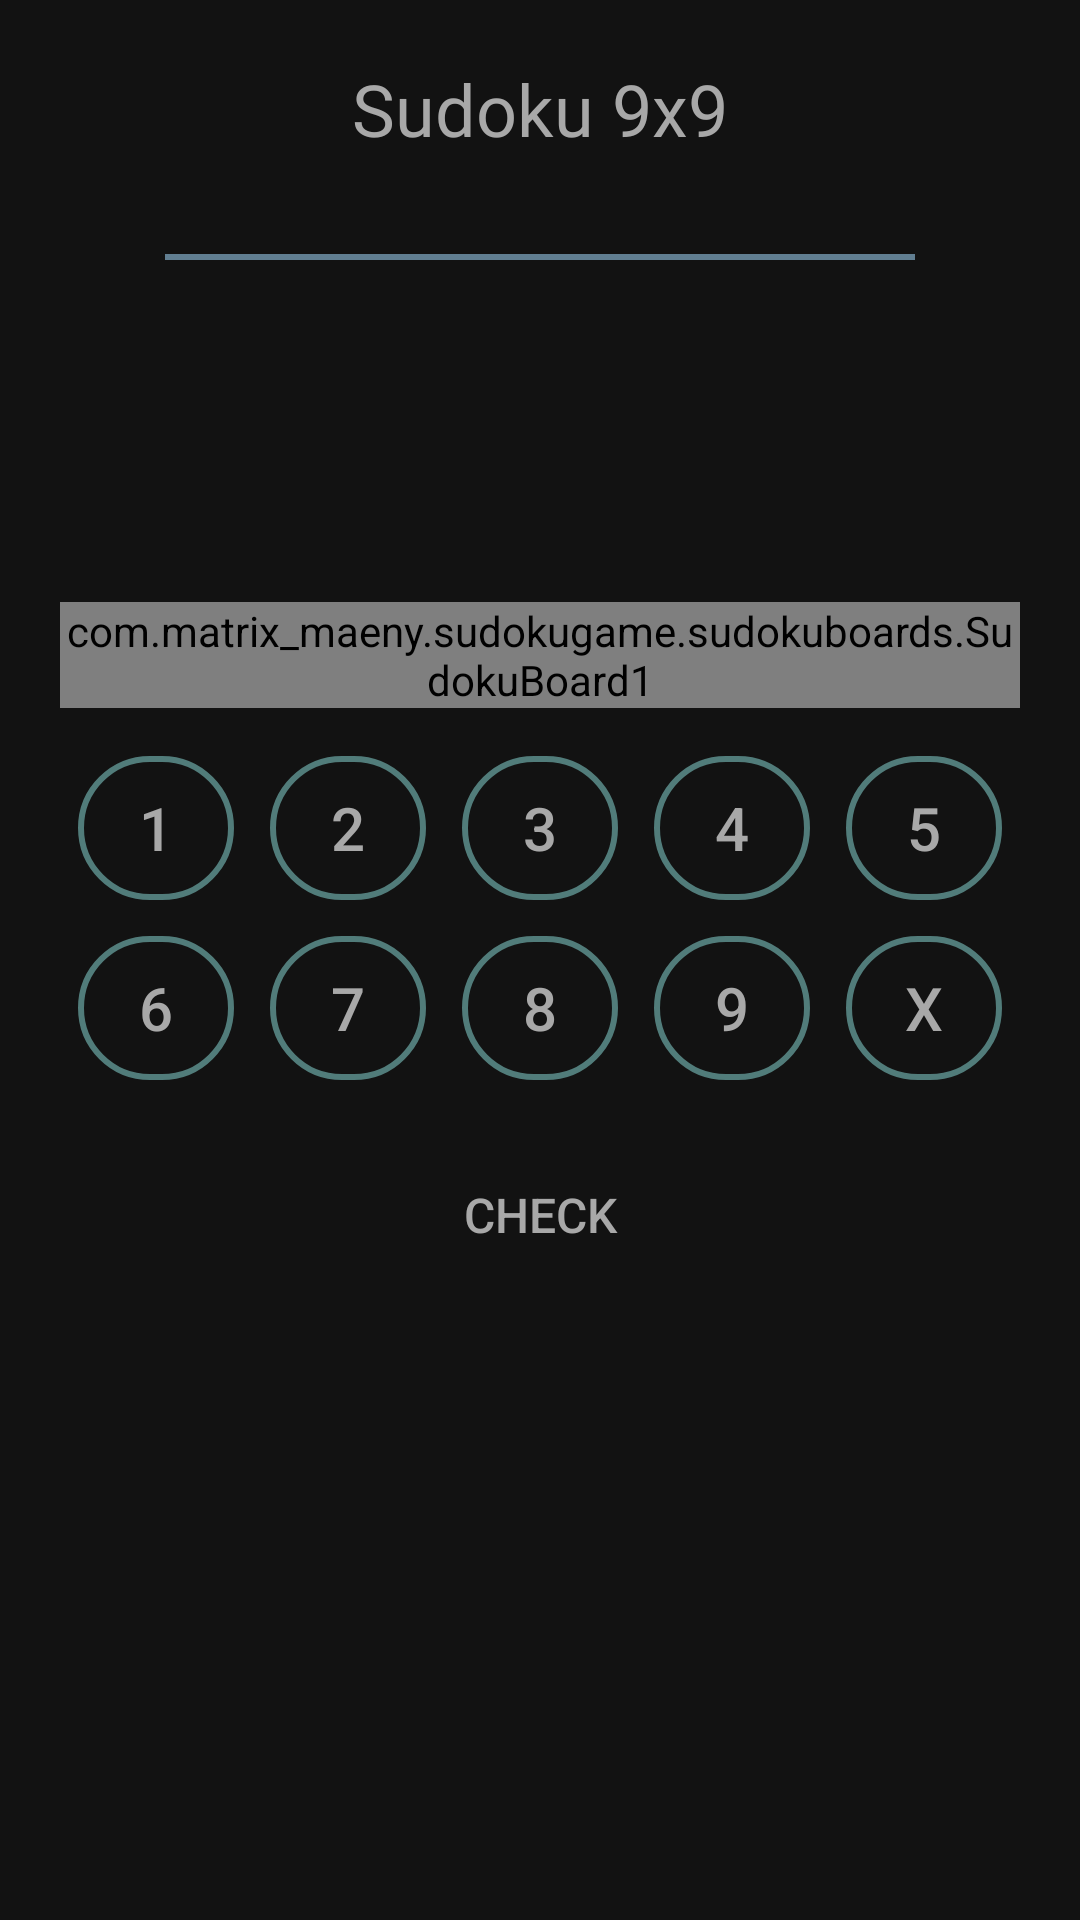

Android layout source for this screen:
<!-- AndroidManifest.xml: application theme Theme.SudokuGame -->
<!-- res/layout/activity_sudoku9x9_game.xml -->
<?xml version="1.0" encoding="utf-8"?>
<androidx.constraintlayout.widget.ConstraintLayout xmlns:android="http://schemas.android.com/apk/res/android"
    xmlns:custom="http://schemas.android.com/apk/res-auto"
    xmlns:tools="http://schemas.android.com/tools"
    android:layout_width="match_parent"
    android:layout_height="match_parent"
    android:background="@color/mainBackground1"
    android:padding="20dp"
    tools:context=".activities.Sudoku9x9GameActivity">

    <TextView
        android:id="@+id/gameHeading9x9"
        android:layout_width="wrap_content"
        android:layout_height="wrap_content"
        android:fontFamily="@font/aclonica"
        android:text="@string/sudoku9x9"
        android:textColor="@color/sudokuTextColor"
        android:textSize="24sp"
        android:textStyle="normal"
        custom:layout_constraintBottom_toTopOf="@+id/sudokuBoard1"
        custom:layout_constraintEnd_toEndOf="@+id/sudokuBoard1"
        custom:layout_constraintHorizontal_bias="0.5"
        custom:layout_constraintStart_toStartOf="@+id/sudokuBoard1"
        custom:layout_constraintTop_toTopOf="parent"
        custom:layout_constraintVertical_bias="0.0" />

    <View
        android:id="@+id/view"
        android:layout_width="250dp"
        android:layout_height="2dp"
        android:background="#617E91"
        custom:layout_constraintBottom_toTopOf="@+id/sudokuBoard1"
        custom:layout_constraintEnd_toEndOf="@+id/gameHeading9x9"
        custom:layout_constraintStart_toStartOf="@+id/gameHeading9x9"
        custom:layout_constraintTop_toBottomOf="@+id/gameHeading9x9"
        custom:layout_constraintVertical_bias="0.22000003" />

    <com.matrix_maeny.sudokugame.sudokuboards.SudokuBoard1
        android:id="@+id/sudokuBoard1"
        android:layout_width="wrap_content"
        android:layout_height="wrap_content"
        custom:bordersColor="@color/colorTeal"
        custom:cellFillColor="@color/cellFillColor1"
        custom:letterSolvedColor="@color/solvedColor"
        custom:cellHighlightedColor="@color/clearButtonFillColor"
        custom:layout_constraintBottom_toBottomOf="parent"
        custom:layout_constraintEnd_toEndOf="parent"
        custom:layout_constraintHorizontal_bias="0.5"
        custom:layout_constraintStart_toStartOf="parent"
        custom:layout_constraintTop_toTopOf="parent"
        custom:layout_constraintVertical_bias="0.32"
        custom:letterColor="@color/sudokuTextColor" />

    <ScrollView
        android:layout_width="0dp"
        android:layout_height="0dp"
        custom:layout_constraintBottom_toBottomOf="parent"
        custom:layout_constraintEnd_toEndOf="@+id/sudokuBoard1"
        custom:layout_constraintHorizontal_bias="0.5"
        custom:layout_constraintStart_toStartOf="@+id/sudokuBoard1"
        custom:layout_constraintTop_toBottomOf="@+id/sudokuBoard1">

        <LinearLayout
            android:layout_width="match_parent"
            android:layout_height="wrap_content"
            android:orientation="vertical">

            <LinearLayout
                android:id="@+id/linearLayout"
                android:layout_width="match_parent"
                android:layout_height="wrap_content"
                android:layout_marginTop="10dp"
                android:orientation="vertical">

                <LinearLayout
                    android:layout_width="match_parent"
                    android:layout_height="match_parent"
                    android:orientation="horizontal">

                    <androidx.appcompat.widget.AppCompatButton
                        android:id="@+id/btn1"
                        android:layout_width="0dp"
                        android:layout_height="wrap_content"
                        android:layout_margin="6dp"
                        android:layout_weight="1"
                        android:background="@drawable/button_background"
                        android:onClick="Btn1"
                        android:text="@string/one"
                        android:textColor="#A8A8A8"
                        android:textSize="20sp"
                        tools:ignore="UsingOnClickInXml" />

                    <androidx.appcompat.widget.AppCompatButton
                        android:id="@+id/btn2"
                        android:layout_width="0dp"
                        android:layout_height="wrap_content"
                        android:layout_margin="6dp"
                        android:layout_weight="1"
                        android:background="@drawable/button_background"
                        android:onClick="Btn2"
                        android:text="@string/two"
                        android:textColor="#A8A8A8"
                        android:textSize="20sp"
                        tools:ignore="UsingOnClickInXml" />

                    <androidx.appcompat.widget.AppCompatButton
                        android:id="@+id/btn3"
                        android:layout_width="0dp"
                        android:layout_height="wrap_content"
                        android:layout_margin="6dp"
                        android:layout_weight="1"
                        android:background="@drawable/button_background"
                        android:onClick="Btn3"
                        android:text="@string/three"
                        android:textColor="#A8A8A8"
                        android:textSize="20sp"
                        tools:ignore="UsingOnClickInXml" />

                    <androidx.appcompat.widget.AppCompatButton
                        android:id="@+id/btn4"
                        android:layout_width="0dp"
                        android:layout_height="wrap_content"
                        android:layout_margin="6dp"
                        android:layout_weight="1"
                        android:background="@drawable/button_background"
                        android:onClick="Btn4"
                        android:text="@string/four"
                        android:textColor="#A8A8A8"
                        android:textSize="20sp"
                        tools:ignore="UsingOnClickInXml" />

                    <androidx.appcompat.widget.AppCompatButton
                        android:id="@+id/btn5"
                        android:layout_width="0dp"
                        android:layout_height="wrap_content"
                        android:layout_margin="6dp"
                        android:layout_weight="1"
                        android:background="@drawable/button_background"
                        android:onClick="Btn5"
                        android:text="@string/five"
                        android:textColor="#A8A8A8"
                        android:textSize="20sp"
                        tools:ignore="UsingOnClickInXml" />


                </LinearLayout>

                <LinearLayout
                    android:layout_width="match_parent"
                    android:layout_height="match_parent"
                    android:orientation="horizontal">

                    <androidx.appcompat.widget.AppCompatButton
                        android:id="@+id/btn6"
                        android:layout_width="0dp"
                        android:layout_height="wrap_content"
                        android:layout_margin="6dp"
                        android:layout_weight="1"
                        android:background="@drawable/button_background"
                        android:onClick="Btn6"
                        android:text="@string/six"
                        android:textColor="#A8A8A8"
                        android:textSize="20sp"
                        tools:ignore="UsingOnClickInXml" />

                    <androidx.appcompat.widget.AppCompatButton
                        android:id="@+id/btn7"
                        android:layout_width="0dp"
                        android:layout_height="wrap_content"
                        android:layout_margin="6dp"
                        android:layout_weight="1"
                        android:background="@drawable/button_background"
                        android:onClick="Btn7"
                        android:text="@string/seven"
                        android:textColor="#A8A8A8"
                        android:textSize="20sp"
                        tools:ignore="UsingOnClickInXml" />

                    <androidx.appcompat.widget.AppCompatButton
                        android:id="@+id/btn8"
                        android:layout_width="0dp"
                        android:layout_height="wrap_content"
                        android:layout_margin="6dp"
                        android:layout_weight="1"
                        android:background="@drawable/button_background"
                        android:onClick="Btn8"
                        android:text="@string/eight"
                        android:textColor="#A8A8A8"
                        android:textSize="20sp"
                        tools:ignore="UsingOnClickInXml" />

                    <androidx.appcompat.widget.AppCompatButton
                        android:id="@+id/btn9"
                        android:layout_width="0dp"
                        android:layout_height="wrap_content"
                        android:layout_margin="6dp"
                        android:layout_weight="1"
                        android:background="@drawable/button_background"
                        android:onClick="Btn9"
                        android:text="@string/nine"
                        android:textColor="#A8A8A8"
                        android:textSize="20sp"
                        tools:ignore="UsingOnClickInXml" />

                    <androidx.appcompat.widget.AppCompatButton
                        android:id="@+id/btnClearBox9x9"
                        android:layout_width="0dp"
                        android:layout_height="wrap_content"
                        android:layout_margin="6dp"
                        android:layout_weight="1"
                        android:background="@drawable/button_background"
                        android:onClick="BtnX"
                        android:text="@string/x"
                        android:textColor="#A8A8A8"
                        android:textSize="20sp"
                        tools:ignore="UsingOnClickInXml" />

                </LinearLayout>
            </LinearLayout>

            <LinearLayout
                android:layout_width="match_parent"
                android:layout_height="match_parent"
                android:orientation="horizontal">

                <androidx.appcompat.widget.AppCompatButton
                    android:id="@+id/check_btn_9x9"
                    android:layout_width="0dp"
                    android:layout_height="wrap_content"
                    android:layout_gravity="center|left"
                    android:layout_margin="15dp"
                    android:layout_weight="1"
                    android:background="@drawable/clear_button_background"
                    android:onClick="BtnCheck"
                    android:text="@string/check"
                    android:textColor="#A8A8A8"
                    android:textSize="16sp"
                    custom:layout_constraintBottom_toBottomOf="parent"
                    custom:layout_constraintEnd_toEndOf="@+id/linearLayout"
                    custom:layout_constraintHorizontal_bias="0.5"
                    custom:layout_constraintStart_toStartOf="@+id/linearLayout"
                    custom:layout_constraintTop_toBottomOf="@+id/linearLayout"
                    custom:layout_constraintVertical_bias="0.8"
                    tools:ignore="RtlHardcoded,TextContrastCheck,UsingOnClickInXml" />


            </LinearLayout>


        </LinearLayout>
    </ScrollView>

</androidx.constraintlayout.widget.ConstraintLayout>
<!-- resources referenced by this layout -->
<resources>
  <color name="cellFillColor1">#B3EF930A</color>
  <color name="clearButtonFillColor">#3B2A3C43</color>
  <color name="colorTeal">#517C7A</color>
  <color name="mainBackground1">#121212</color>
  <color name="solvedColor">#CC238032</color>
  <color name="sudokuTextColor">#A8A8A8</color>
  <!-- drawable button_background (drawable) -->
  <?xml version="1.0" encoding="utf-8"?>
  <shape xmlns:android="http://schemas.android.com/apk/res/android">
  
      <stroke
          android:color = "@color/colorTeal"
  
          android:width="2dp"/>
  
      <corners
          android:radius="200dp"/>
  
  </shape>
  <string name="check">Check</string>
  <string name="eight">8</string>
  <string name="five">5</string>
  <string name="four">4</string>
  <string name="nine">9</string>
  <string name="one">1</string>
  <string name="seven">7</string>
  <string name="six">6</string>
  <string name="sudoku9x9">Sudoku 9x9</string>
  <string name="three">3</string>
  <string name="two">2</string>
  <string name="x">X</string>
  <style name="Theme.SudokuGame" parent="Theme.MaterialComponents.DayNight.DarkActionBar">
          
          <item name="colorPrimary">@color/purple_200</item>
          <item name="colorPrimaryVariant">@color/purple_700</item>
          <item name="colorOnPrimary">@color/black</item>
          
          <item name="colorSecondary">@color/teal_200</item>
          <item name="colorSecondaryVariant">@color/teal_700</item>
          <item name="colorOnSecondary">@color/black</item>
          
          <item name="android:statusBarColor">@color/statusBarColor</item>
          <item name="toolbarStyle">@style/ToolBarStyle</item>
          
      </style>
  <color name="purple_200">#2C2C2C</color>
  <color name="purple_700">#FF3700B3</color>
  <color name="black">#FF000000</color>
  <color name="teal_200">#FF03DAC5</color>
  <color name="teal_700">#FF018786</color>
  <color name="statusBarColor">#0C0C0C</color>
  <style name="ToolBarStyle" parent="Widget.AppCompat.Toolbar">
          <item name="android:background">@drawable/toolbar_background</item>
      </style>
  <!-- drawable toolbar_background (drawable) -->
  <?xml version="1.0" encoding="utf-8"?>
  <shape xmlns:android="http://schemas.android.com/apk/res/android">
      <gradient
          android:angle="270"
          android:centerColor="#0B0B0B"
          android:endColor="@color/black"
          android:startColor="#171717" />
  
  </shape>
</resources>
